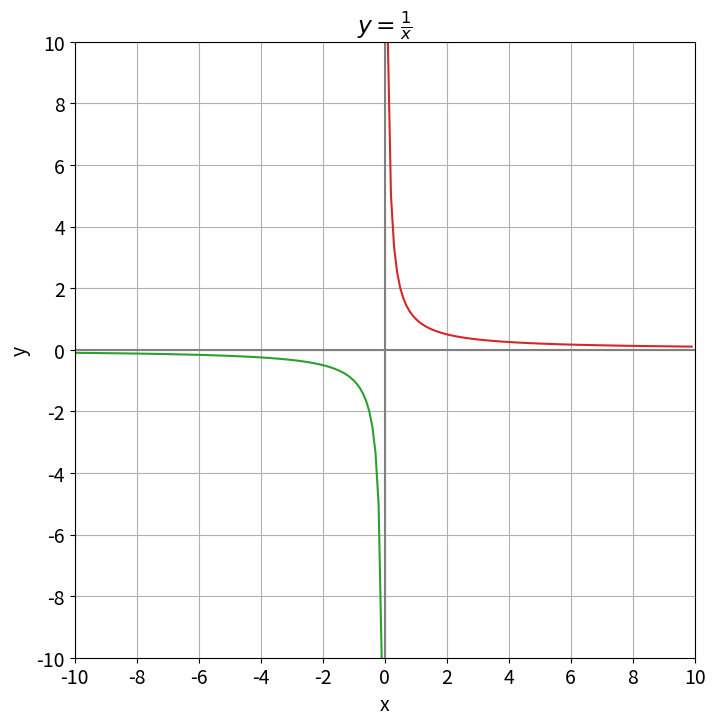

Write Python code to recreate this figure.
#!coding:utf-8
import matplotlib.pyplot as plt
import numpy as np
plt.rcParams['font.size'] = 14
 
fig = plt.figure(figsize=(8,8))
ax = fig.add_subplot(111)
 
plt.plot([-10,10],[0,0],'gray',':')
plt.plot([0,0],[-10,10],'gray',':')
 
x1 = np.arange(-10,0,0.1)
y1 = 1/x1
plt.plot(x1,y1)
 
x2 = np.arange(0.1,10,0.1)
y2 = 1/x2
plt.plot(x2,y2)
 
plt.xlabel('x')
plt.ylabel('y')
plt.xticks(range(-10,11,2))
plt.yticks(range(-10,11,2))
ax.set_yticklabels(range(-10,11,2))
plt.axis([-10,10,-10,10])
plt.title(u'$y=\\frac{1}{x}$')
plt.grid(True)
 
plt.savefig(u"反比例函数.png")
plt.show()